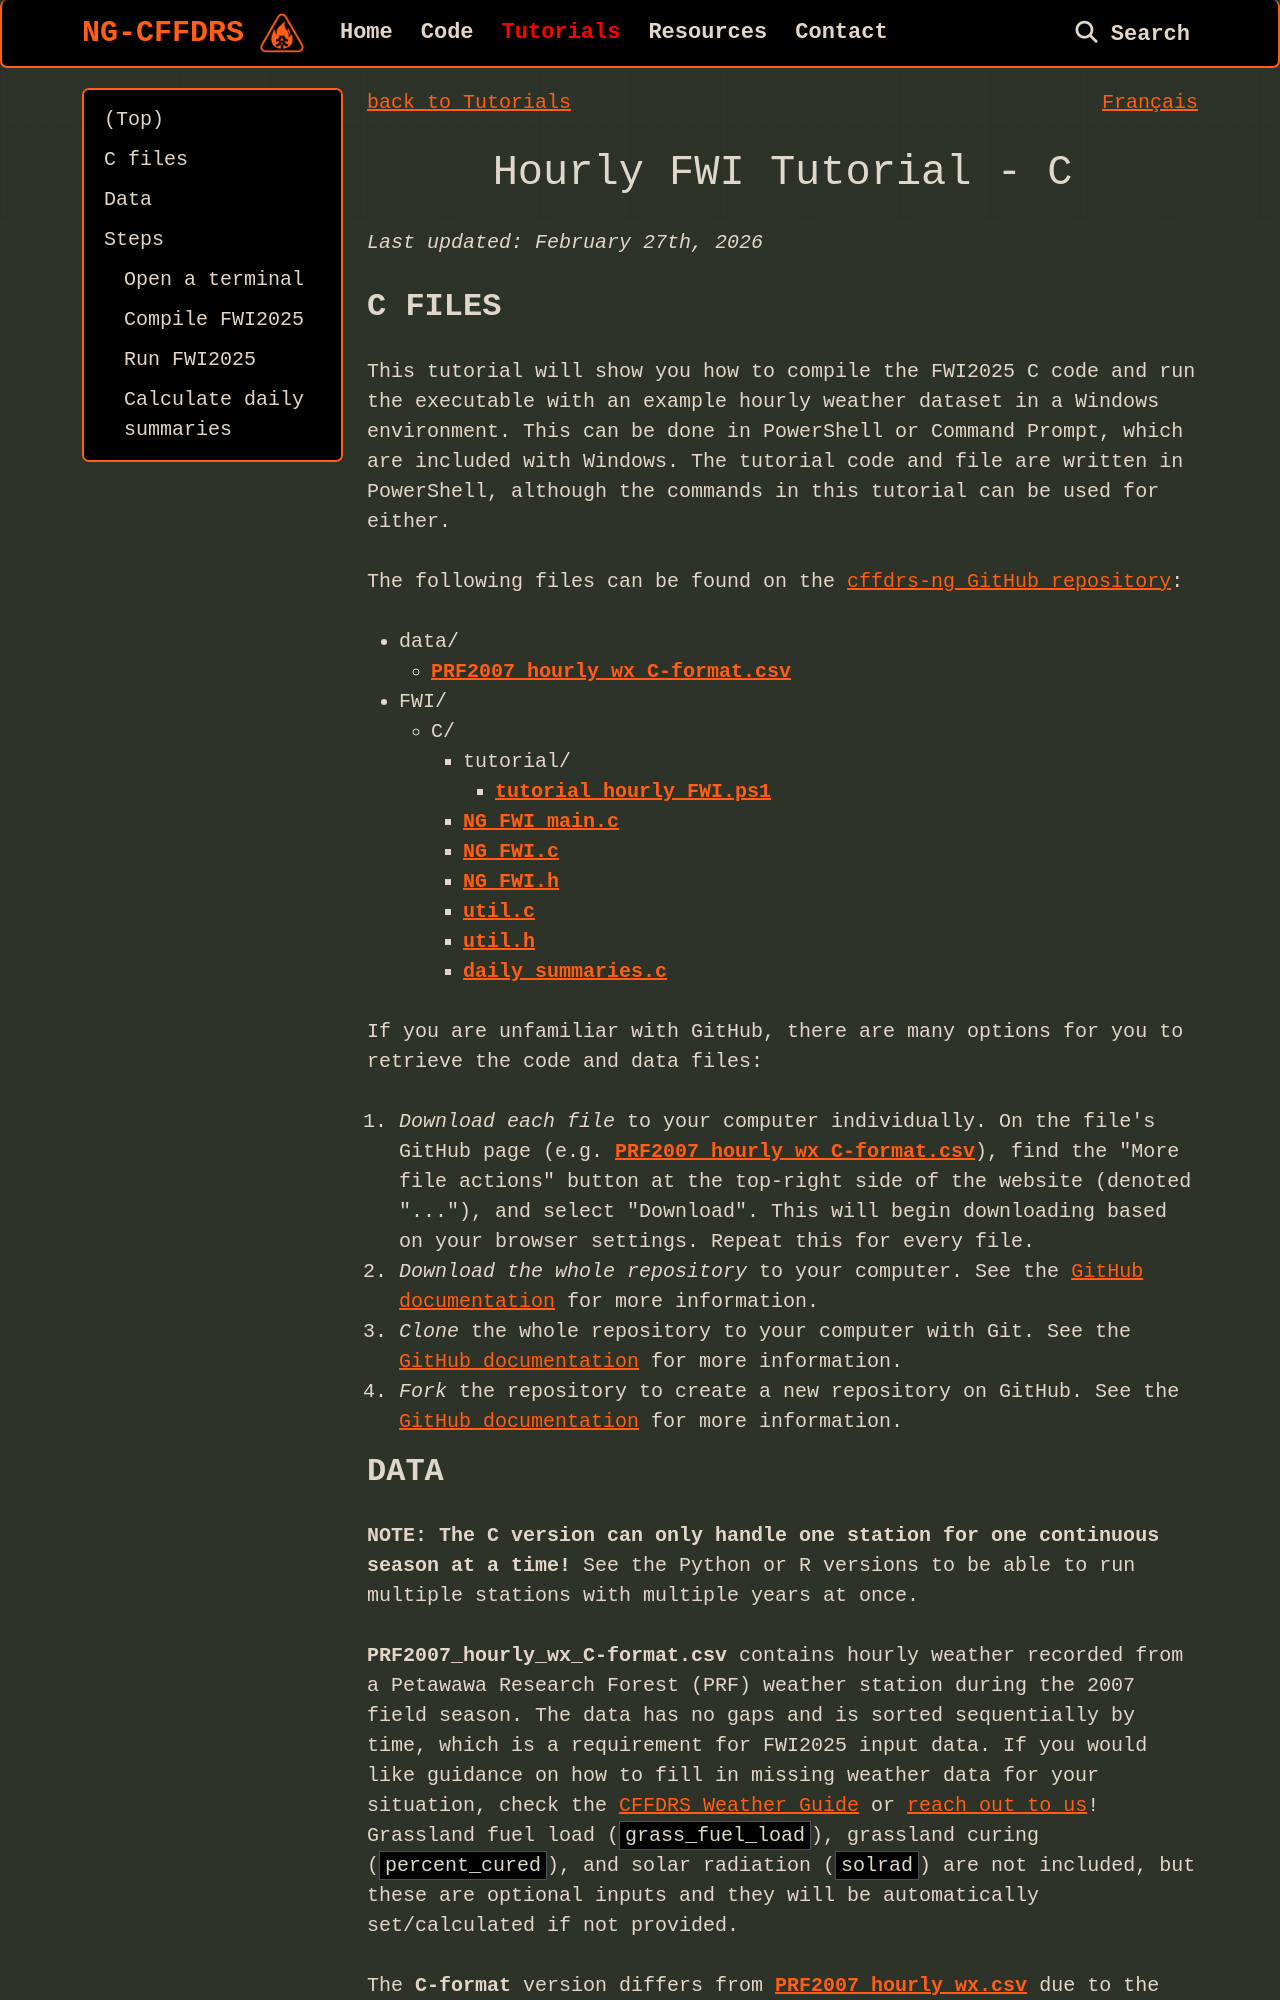

repository: cffdrs/website_en · page: tutorials/Hourly_FWI_C/index.html · generator: mkdocs

<a href="../../tutorials#hourly-fwi" target="_self" style="float: left;"> back to Tutorials </a>
<a href="https://cffdrs.github.io/website_fr/tutoriels/IFM_horaire_C" target="_self" style="float: right;"> Français </a>
<br>
<br>

# Hourly FWI Tutorial - C

*Last updated: February 27th, 2026*

## C files

This tutorial will show you how to compile the FWI2025 C code and run the executable with an example hourly weather dataset in a Windows environment. This can be done in PowerShell or Command Prompt, which are included with Windows. The tutorial code and file are written in PowerShell, although the commands in this tutorial can be used for either.  

The following files can be found on the [cffdrs-ng GitHub repository](https://github.com/nrcan-cfs-fire/cffdrs-ng/tree/main):  

- data/
    - [**PRF2007_hourly_wx_C-format.csv**](https://github.com/nrcan-cfs-fire/cffdrs-ng/blob/main/data/PRF2007_hourly_wx_C-format.csv)
- FWI/
    - C/
        - tutorial/
            - [**tutorial_hourly_FWI.ps1**](https://github.com/nrcan-cfs-fire/cffdrs-ng/blob/main/FWI/C/tutorial/tutorial_hourly_FWI.ps1)
        - [**NG_FWI_main.c**](https://github.com/nrcan-cfs-fire/cffdrs-ng/blob/main/FWI/C/NG_FWI_main.c)
        - [**NG_FWI.c**](https://github.com/nrcan-cfs-fire/cffdrs-ng/blob/main/FWI/C/NG_FWI.c)
        - [**NG_FWI.h**](https://github.com/nrcan-cfs-fire/cffdrs-ng/blob/main/FWI/C/NG_FWI.h)
        - [**util.c**](https://github.com/nrcan-cfs-fire/cffdrs-ng/blob/main/FWI/C/util.c)
        - [**util.h**](https://github.com/nrcan-cfs-fire/cffdrs-ng/blob/main/FWI/C/util.h)
        - [**daily_summaries.c**](https://github.com/nrcan-cfs-fire/cffdrs-ng/blob/main/FWI/C/daily_summaries.c)

If you are unfamiliar with GitHub, there are many options for you to retrieve the code and data files:

1. *Download each file* to your computer individually. On the file's GitHub page (e.g. [**PRF2007_hourly_wx_C-format.csv**](https://github.com/nrcan-cfs-fire/cffdrs-ng/blob/main/data/PRF2007_hourly_wx_C-format.csv)), find the "More file actions" button at the top-right side of the website (denoted "..."), and select "Download". This will begin downloading based on your browser settings. Repeat this for every file.
2. *Download the whole repository* to your computer. See the [GitHub documentation](https://docs.github.com/en/get-started/start-your-journey/downloading-files-from-github) for more information.
3. *Clone* the whole repository to your computer with Git. See the [GitHub documentation](https://docs.github.com/en/get-started/start-your-journey/downloading-files-from-github) for more information.
4. *Fork* the repository to create a new repository on GitHub. See the [GitHub documentation](https://docs.github.com/en/get-started/start-your-journey/downloading-files-from-github) for more information.
